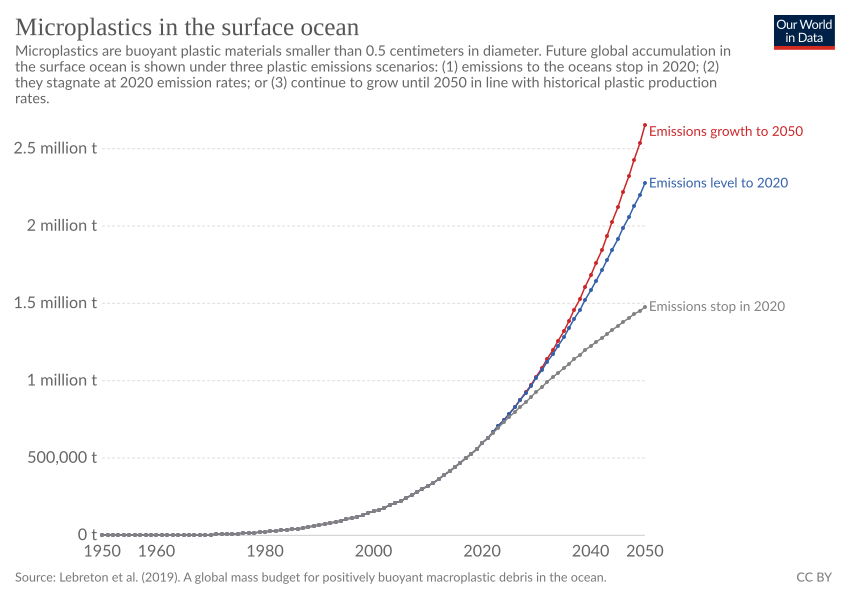

The file beside this chart, header and first rows:
Entity, Code, Year, Microplastics (<0.5cm) (tonnes)
Emissions growth to 2050, , 1950, 0
Emissions growth to 2050, , 1951, 0
Emissions growth to 2050, , 1952, 0
Emissions growth to 2050, , 1953, 0
Emissions growth to 2050, , 1954, 100
Emissions growth to 2050, , 1955, 100
Emissions growth to 2050, , 1956, 200
Emissions growth to 2050, , 1957, 200
Emissions growth to 2050, , 1958, 300
Emissions growth to 2050, , 1959, 400
Emissions growth to 2050, , 1960, 600
Emissions growth to 2050, , 1961, 700
Emissions growth to 2050, , 1962, 900
Emissions growth to 2050, , 1963, 1200
Emissions growth to 2050, , 1964, 1500
Emissions growth to 2050, , 1965, 1800
Emissions growth to 2050, , 1966, 2200
Emissions growth to 2050, , 1967, 2700
Emissions growth to 2050, , 1968, 3300
Emissions growth to 2050, , 1969, 3900
Emissions growth to 2050, , 1970, 4700
Emissions growth to 2050, , 1971, 5600
Emissions growth to 2050, , 1972, 6600
Emissions growth to 2050, , 1973, 7900
Emissions growth to 2050, , 1974, 9300
Emissions growth to 2050, , 1975, 10800
Emissions growth to 2050, , 1976, 12600
Emissions growth to 2050, , 1977, 14600
Emissions growth to 2050, , 1978, 16800
Emissions growth to 2050, , 1979, 19300
Emissions growth to 2050, , 1980, 22000
Emissions growth to 2050, , 1981, 25000
Emissions growth to 2050, , 1982, 28200
Emissions growth to 2050, , 1983, 31700
Emissions growth to 2050, , 1984, 35600
Emissions growth to 2050, , 1985, 39700
Emissions growth to 2050, , 1986, 44200
Emissions growth to 2050, , 1987, 49100
Emissions growth to 2050, , 1988, 54300
Emissions growth to 2050, , 1989, 59900
Emissions growth to 2050, , 1990, 65900
Emissions growth to 2050, , 1991, 72400
Emissions growth to 2050, , 1992, 79300
Emissions growth to 2050, , 1993, 86800
Emissions growth to 2050, , 1994, 94700
Emissions growth to 2050, , 1995, 103100
Emissions growth to 2050, , 1996, 112100
Emissions growth to 2050, , 1997, 121700
Emissions growth to 2050, , 1998, 132000
Emissions growth to 2050, , 1999, 142900
Emissions growth to 2050, , 2000, 154500
Emissions growth to 2050, , 2001, 166900
Emissions growth to 2050, , 2002, 180100
Emissions growth to 2050, , 2003, 194100
Emissions growth to 2050, , 2004, 209000
Emissions growth to 2050, , 2005, 224700
Emissions growth to 2050, , 2006, 241400
Emissions growth to 2050, , 2007, 259200
Emissions growth to 2050, , 2008, 277900
Emissions growth to 2050, , 2009, 297700
... 243 more rows
